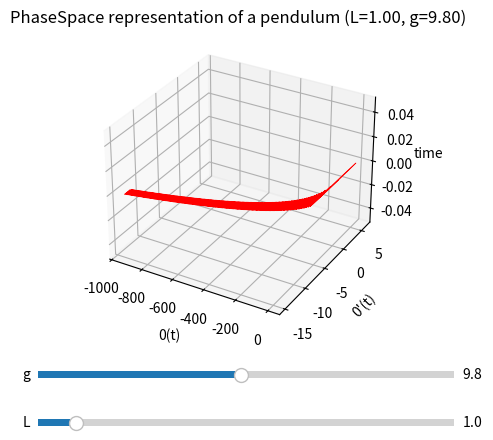

Write Python code to recreate this figure.
import numpy as np
import matplotlib.pyplot as plt
import math
from matplotlib.widgets import Slider
from mpl_toolkits.mplot3d import Axes3D
#We are planning on using an Hyberpolic Ellipse to approximate the phase space of a pendulum, which is a closed curve.Looping through possible values of a and b, we can quickyl find the best fit through binary search.
L = 1
g = 9.8

t0 = 0
T = 100
N = 5000

def f1(x, t):
    return np.array([x[1], -g / L * math.sin(x[0]), x[2]]) # x[1] is velocity, x[2] is time, x[0] is position

def euler(f, x0, dt, N):
    x = np.zeros((N, 3))
    x[0] = x0
    for i in range(1, N):
        t_curr = t0 + dt * i
        x[i] = x[i-1] + dt * f(x[i-1], t_curr)
    return x

dt = (T - t0) / N
x0 = np.array([2.0, 1.0, 0.0])
results = euler(f1, x0, dt, N)


fig = plt.figure()
ax = fig.add_subplot(111, projection='3d')
plt.subplots_adjust(bottom=0.25)
ax.plot(results[:, 0], results[:, 1], results[:, 2], color='red', linewidth=0.5)
ax.set_title(f'PhaseSpace representation of a pendulum (L={L:.2f}, g={g:.2f})')
ax.set_xlabel('0(t)')
ax.set_ylabel("0'(t)")
ax.set_zlabel('time')


ax_l = plt.axes((0.2, 0.05, 0.65, 0.03))
ax_g = plt.axes((0.2, 0.15, 0.65, 0.03))

slider_l = Slider(ax_l, 'L', 0.1, 10.0, valinit=L, valstep=0.1)
slider_g = Slider(ax_g, 'g', 0.1, 20.0, valinit=g, valstep=0.1)

def update(val):
    global L, g
    L = slider_l.val
    g = slider_g.val
    results = euler(f1, x0, dt, N)
    ax.clear()
    ax.plot(results[:, 0], results[:, 1], results[:, 2], color='red', linewidth=0.5)
    ax.set_title(f'PhaseSpace representation of a pendulum (L={L:.2f}, g={g:.2f})')
    ax.set_xlabel('0(t)')
    ax.set_ylabel("0'(t)")
    ax.set_zlabel('time')
    fig.canvas.draw_idle()

slider_l.on_changed(update)
slider_g.on_changed(update)
plt.show()
